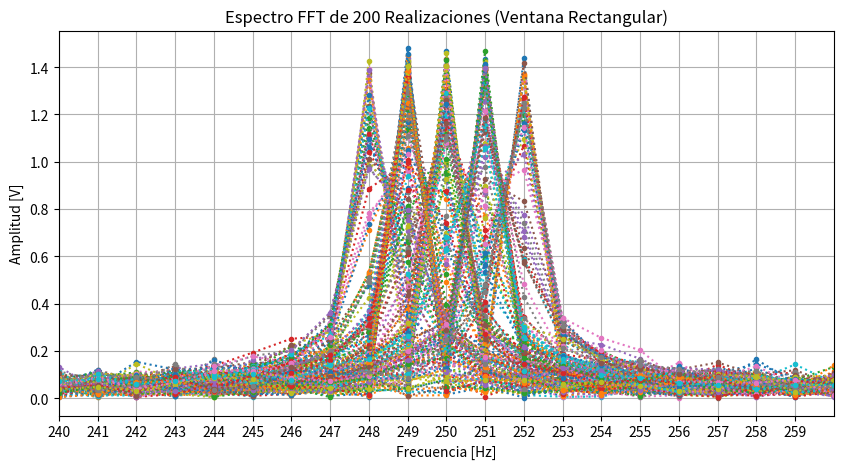
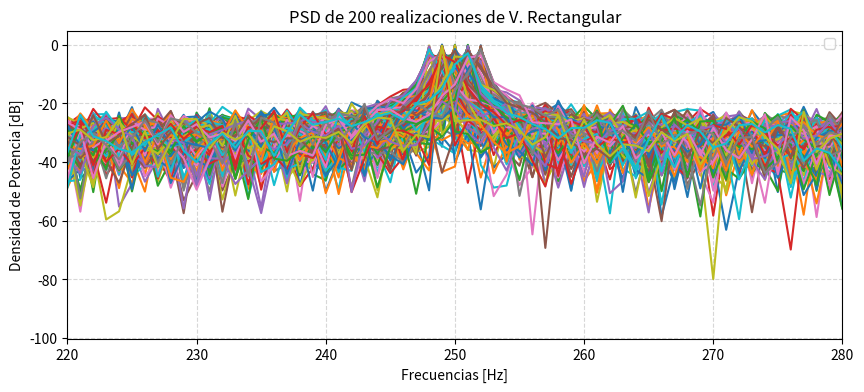
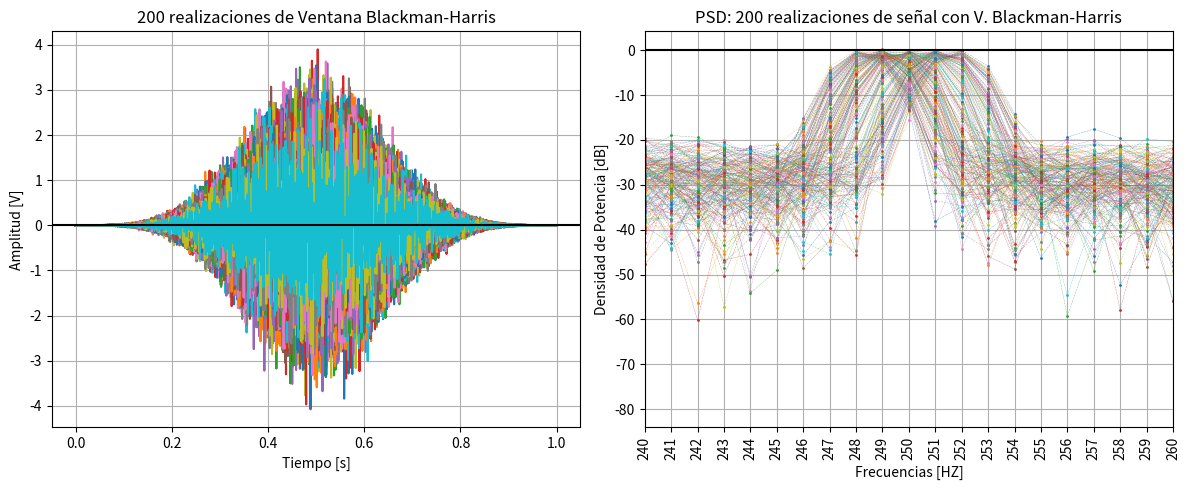
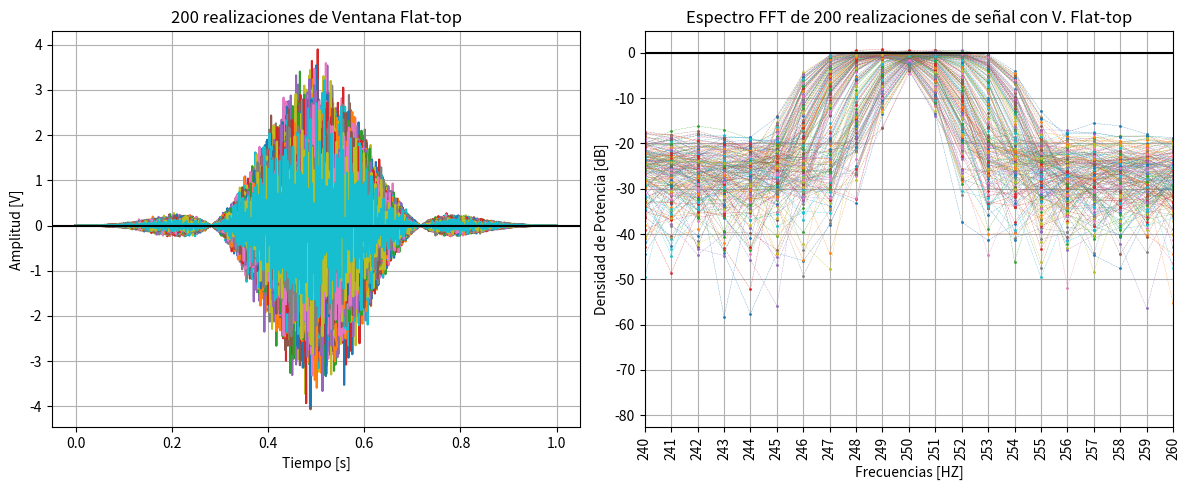
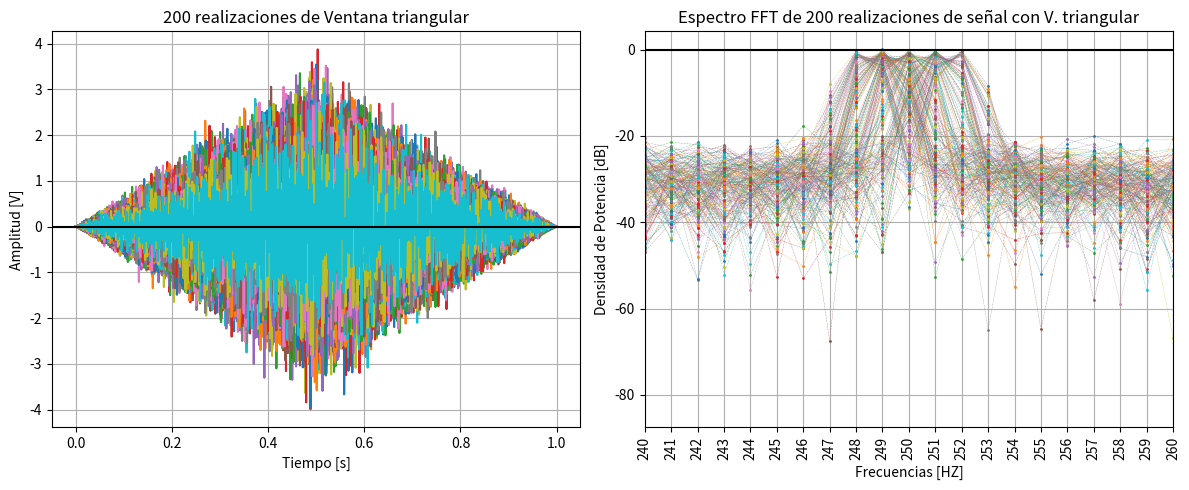
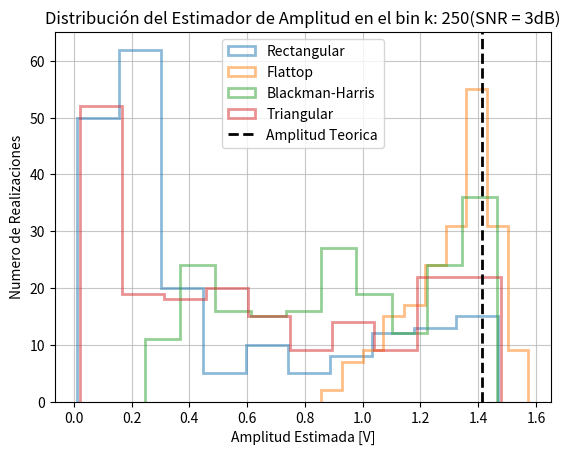
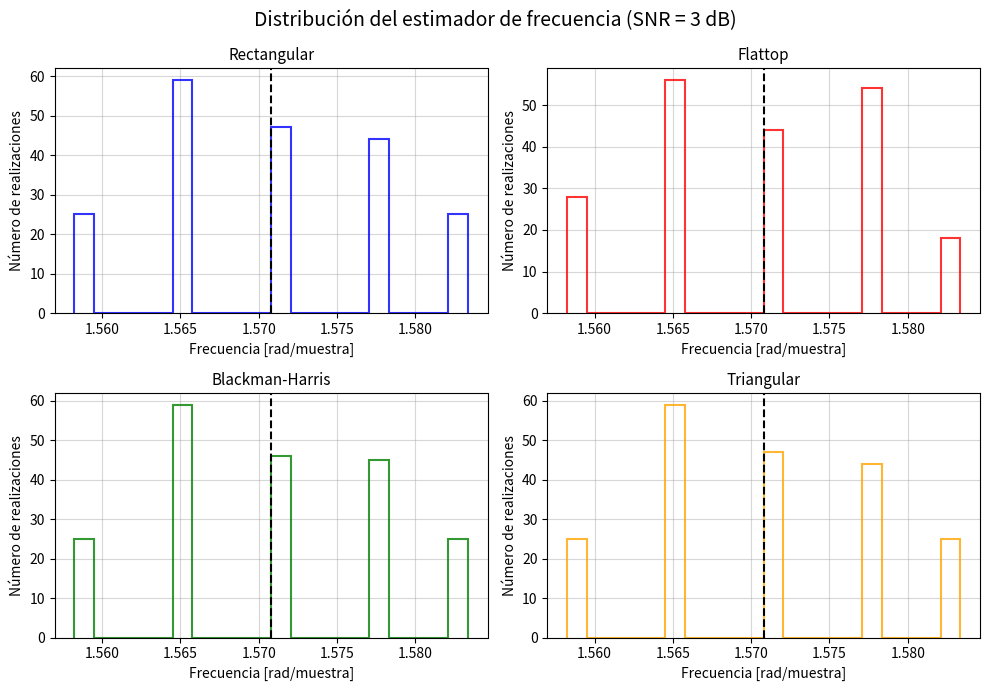
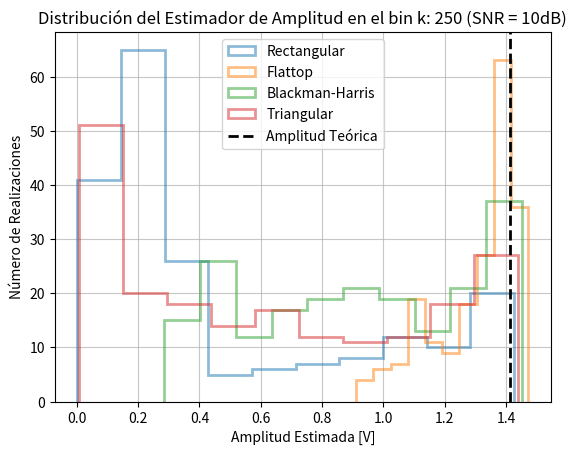
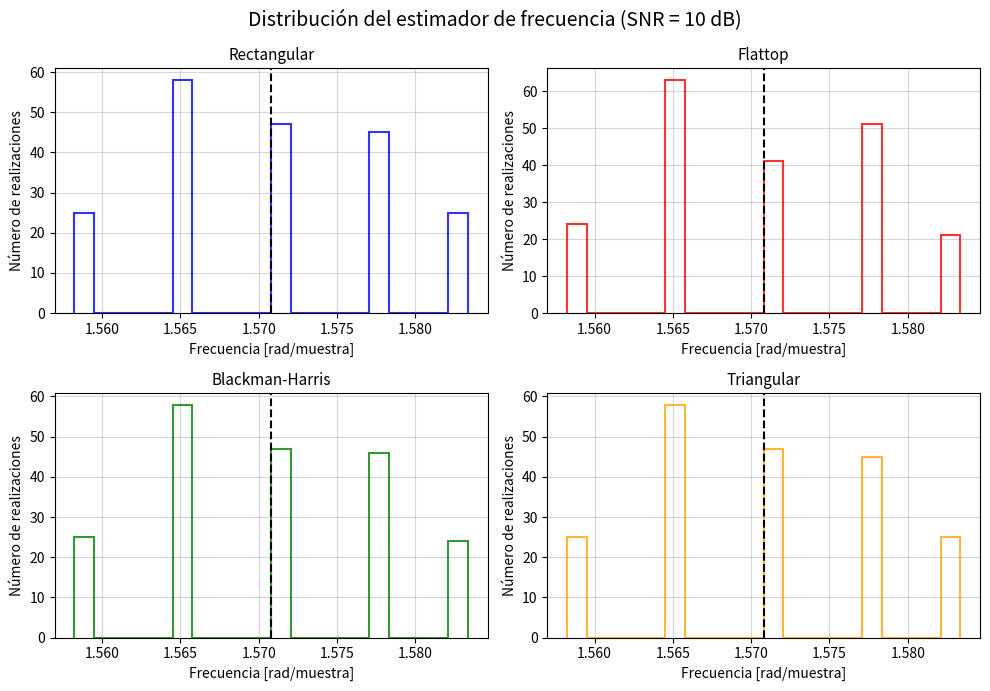

Source code (Python) for these figures, in order:
# -*- coding: utf-8 -*-
"""
Created on Wed Sep  9 19:31:38 2026

@author: Usuario
"""

# x(k)=a0⋅sen(Ω1⋅n)+na(n)

# a0=2
# Ω1=Ω0+fr⋅2πN
# Ω0=π2


# %% Librerias y Parametros y funcion de señal

import numpy as np
import matplotlib.pyplot as plt
import scipy


N = 1000            #muestras
R = 200
fs = 1000           #frecuencia de muestreo del ADC
a0 = np.sqrt(2)
omega0 = np.pi/2



#fr es la uniforme de -2 a 2
fr = np.random.uniform(-2, 2, R)
fr = fr.reshape(1,R)

#R 200 realizaciones: son las columnas

omega1 = omega0 + (fr*2*np.pi)/N

#potencia ruido es la varianza, entonces su raiz es la desv estandar
#la obtengo de la formula de snr, me dan 3 y 10 db para snr

# %%
SNR1 = 3

#SNRdb es 10log10(Psenial/Pruido)
# Potencia media del ruido = Psen / (10^ (  SNRdb/10))

Psen = (a0**2)/2
Pruido1 =(Psen)/(10**(SNR1/10))

#Recuerdo> Var = E[n^2] - E[n]^2. Entonces is la media E[n] = 0, la varianza equivale a la potencia media Var = E[n^2]
Var1 = Pruido1

Na1 = np.random.normal(0, np.sqrt(Var1), size=(N, R))

# Nx1  
n = np.arange(N)
n = n.reshape(N,1) 

# Una matrix de Nx1 * 1xR da una matriz de NXR
x1 = a0 * np.sin(n * omega1) + Na1
t = np.arange(N) / fs
#sintaxis de np.tile> np.tile(A, reps) A es el array, reps puede ser una matriz (1,3), para repetir 1 vez en filar(mantener igual) y repetir en 3 columnas 


#la transformada de los 200 senos, cada uno de 1000 muestras>
#Se calcula con axis=0, ya que tengo N, R, para que haga la transformada a lo largo de N para cada una de las 200 realizaciones
# deberia obtener una matriz de 1000,200, pero limito N a N/2
fft_x1_rect = 2* np.abs(np.fft.fft(x1, axis=0) )[:N//2, :]/ N

# Eje de frecuencias para el grafico
Ts = 1/fs
frecuencias = np.fft.fftfreq(N, Ts)[:N//2] #de 0 a 500hz


################CHEQUEAR luego si debo multiplicar por 2, para otras TS tambien
# Gráfico de la FFT de las 200 realizaciones
plt.figure(figsize=(10, 5))
plt.plot(frecuencias, fft_x1_rect, ":.")
plt.xlim(240,260)
plt.xticks(np.arange(240, 260, 1))

plt.title("Espectro FFT de 200 Realizaciones (Ventana Rectangular)")
plt.xlabel("Frecuencia [Hz]")
plt.ylabel("Amplitud [V]")
plt.grid(True)
plt.show()

############################################################## PSD EN DB
# Calculo de Potencia:
# modulo_fft_X   = np.abs(scipy.fft.fft(X)[:N//2]) / N
Max1 = np.max(fft_x1_rect)
PSD_X   = (fft_x1_rect /Max1)**2
PSD_X_db   = 10 * np.log10(PSD_X)


plt.figure(figsize = (10,4))
plt.plot(frecuencias, PSD_X_db, markersize=1.5)
plt.xlim(220, 280)
plt.title('PSD de 200 realizaciones de V. Rectangular')
plt.xlabel("Frecuencias [Hz]")
plt.ylabel("Densidad de Potencia [dB]")
plt.grid()
plt.grid(True, linestyle='--', alpha=0.5)
plt.legend(loc='best')
plt.show()



#LOS ESTIMADORES son vectores de dimension R, porque es 1 estimacion por cada realizacion
#Estimador de frecuencia Ω^i1, busca la frecuencia donde se encuentra la amplitud maxima

#np.max(fft_x1_rect, axis=0) me daria valor del maximo o sea la amplitud en voltios, no la posicion en el eje X, que es lo que busco con np.argmax
Omega_max = np.argmax(fft_x1_rect, axis=0) # me da un vector de 200 espacios y en cada espacio el bin de la frecuencia donde esta la amplitud maxima de las 500 (N/2) muestras o bins. O sea Recorre todas las realizaciones, y en cada una recorre N para que me devuelva el bin, donde se encuentra la ampltiud maxima 
#Estimador de frecuencia ef: Con el bin de la frecuencia obtenido, calculo cual es su frecuencia y obtengo un vector con las 200 frecuencias donde estan los maximos

#Frecuencias es el vector con las frecuencias de la señal, al evaluarle omega-max(los bins) me devuelve un vector con el valor de la frecuencia para cada bin que evaluo

#para comparar luego con el valor teorico de frecuencia angular digital: pi/2 radianes por muestra, debo pasar luego las frecuencias obtenidas en hz = 1/s  a radianes/muestra y por eso
#paso de hz a radianes
# y paso de 1/s a 1/muestra dividiendo por fs (en muestras por segundo) 

Ef_X1_rect = frecuencias[Omega_max]* (2 * np.pi / fs)

#Estimador de amplitud a^i1, mide la amplitud de la señal en la frecuencia Ω0, que es pi/2, o sea que con 1000 muestras, equivale al bin k=250
#Por lo tanto estima valor en amplitud en el bin 250 para todas las realizaciones. Mira la fila del bin  k = 250
Ea_X1_rect = fft_x1_rect[250, :]


#SESGO o bias : B(0) = E(O) - O
#El sesgo mide que tan lejos esta el promedio de las mediciones respecto al valor real. Calcula el promedio de las 200 y resta el valor teorico real

#VARIANZA
#Indica que tan dispersados estan los 200 resultados entre si, se obtiene realizando un promedio 


#SESGO Y VARIANZA DE AMPLTIDUD
media_a_x1_rect = np.mean(Ea_X1_rect)   # Promedio de las 200 amplitudes
sesgo_amp_X1rect = media_a_x1_rect - a0 # Sesgo de las 200 ampltidues. A0 = raiz de 2
var_amp_X1rect = np.var(Ea_X1_rect)     # Varianza de las 200 ampltidues

#SESGO Y VARIANZA DE FRECUENCIAS
media_v_x1_rect = np.mean(Ef_X1_rect)   # Promedio de las 200 frecuencias
ses_frec_X1rect = media_v_x1_rect - omega0 # Sesgo de las 200 frecuencias. omega0 es pi/2
var_frec_X1rect = np.var(Ef_X1_rect)     # Varianza de las 200 frecuencias

# %% dEFINO UNA FUNCION QUE ME CALCULE SESGO Y VARIANZA de los estimadores PARA CADA VENTANA Y CADA FUNCION QUE TRABAJE:
def calcular_sesgo_varianza(est_vec, val_teorico):
    
#EST_VEC ES EL VECTOR DE LAS ESTIMACIONES 
# VAL_TEORICO ES el valor a0 en este codigo
    media = np.mean(est_vec)
    sesgo = media - val_teorico
    varianza = np.var(est_vec)
    
    return sesgo, varianza

# Defino Una funcion para calcular sesgo y varianaza de ampitud y de frecuencia a partir de cada fft (N, R)
def calcular_sesgo_varianza_fft(fft, frecuencias = frecuencias, valor_teorico_frecuencia = omega0, fs=fs,  val_teorico_amplitud=a0, k = 250):
    
    
    #estimador de amplitud 
    Ea = fft[k, :]
    #estimador de frecuencia
    Bin_fmax = np.argmax(fft, axis=0)
    Ef = frecuencias[Bin_fmax ]* (2 * np.pi / fs)

    media_amplitud= np.mean(Ea)
    sesgo_amplitud = media_amplitud - val_teorico_amplitud
    varianza_ampltiud = np.var(Ea)
    
    media_frecuencia= np.mean(Ef)
    sesgo_frecuencia = media_frecuencia - valor_teorico_frecuencia
    varianza_frecuencia = np.var(Ef)
    
    return sesgo_amplitud, varianza_ampltiud, sesgo_frecuencia, varianza_frecuencia, Ea, Ef

# %% Prosigo calculando sesgo y varianza para la señal x1 con las distintas ventanas:
import scipy.signal.windows as win
w_flattop = win.flattop(N).reshape(N, 1)
w_blackmanharris = win.blackmanharris(N).reshape(N, 1)
# Usare: ventana triangular
w_triang = win.triang(N).reshape(N,1)

# Aplicar la ventana a la señal temporal
x1_flattop = x1 * w_flattop
x1_bmh = x1 * w_blackmanharris
x1_triang = x1 * w_triang


# FFt de señal con ventanas, NORMALIZADA por la suma de los valores de ventana (GANANCIA COHERENTE) para que los valores en amplitud de la fft orrespondan a los picos reales en voltios,
fft_x1flat = 2 * np.abs(np.fft.fft(x1_flattop, axis=0))[:N//2, :] /np.sum(w_flattop)
fft_x1bmh = 2 * np.abs(np.fft.fft(x1_bmh, axis=0))[:N//2, :] /np.sum(w_blackmanharris)
fft_x1triang =  2 * np.abs(np.fft.fft(x1_triang, axis=0))[:N//2, :] /np.sum(w_triang)


#%% Grafico de señales con ventanas y sus PSD en db

PSD_Xflat   = (fft_x1flat /Max1)**2
PSD_X_dbflat   = 10 * np.log10(PSD_Xflat)

PSD_Xbmh   = (fft_x1bmh /Max1)**2
PSD_X_dbbmh   = 10 * np.log10(PSD_Xbmh)

PSD_Xtriang   = (fft_x1triang /Max1)**2
PSD_X_dbtriang   = 10 * np.log10(PSD_Xtriang)


#blacKMAN
plt.figure(figsize=(12, 5))

plt.subplot(1, 2, 1)
plt.plot(t,x1_bmh)
plt.title("200 realizaciones de Ventana Blackman-Harris")
plt.ylabel("Amplitud [V]")
plt.xlabel("Tiempo [s]")
plt.grid()
plt.axhline(0,color="black")
plt.subplot(1, 2, 2)

plt.plot(frecuencias,PSD_X_dbbmh, ls = '-.', linewidth=0.2, marker='o', markersize=1)
plt.title("PSD: 200 realizaciones de señal con V. Blackman-Harris")
plt.ylabel("Densidad de Potencia [dB]")
plt.xlabel("Frecuencias [HZ]")
plt.xlim(240, 260)
plt.xticks(np.arange(240, 261, 1), rotation=90)
plt.grid()
plt.axhline(0,color="black")
plt.axvline(0,color="black",linewidth=1)
plt.tight_layout()
plt.show()


#FLAT TOP
plt.figure(figsize=(12, 5))

plt.subplot(1, 2, 1)
plt.plot(t,x1_flattop)
plt.title("200 realizaciones de Ventana Flat-top")
plt.ylabel("Amplitud [V]")
plt.xlabel("Tiempo [s]")
plt.grid()
plt.axhline(0,color="black")
plt.subplot(1, 2, 2)

plt.plot(frecuencias,PSD_X_dbflat, ls = '-.', linewidth=0.2, marker='o', markersize=1)
plt.title("Espectro FFT de 200 realizaciones de señal con V. Flat-top")
plt.ylabel("Densidad de Potencia [dB]")
plt.xlabel("Frecuencias [HZ]")
plt.xlim(240, 260)
plt.xticks(np.arange(240, 261, 1), rotation=90)
plt.grid()
plt.axhline(0,color="black")
plt.axvline(0,color="black",linewidth=1)
plt.tight_layout()
plt.show()

#TRIANGULAR
plt.figure(figsize=(12, 5))

plt.subplot(1, 2, 1)
plt.plot(t,x1_triang)
plt.title("200 realizaciones de Ventana triangular")
plt.ylabel("Amplitud [V]")
plt.xlabel("Tiempo [s]")
plt.grid()
plt.axhline(0,color="black")
plt.subplot(1, 2, 2)

plt.plot(frecuencias,PSD_X_dbtriang, ls = '-.', linewidth=0.2, marker='o', markersize=1)
plt.title("Espectro FFT de 200 realizaciones de señal con V. triangular")
plt.ylabel("Densidad de Potencia [dB]")
plt.xlabel("Frecuencias [HZ]")
plt.grid()
plt.axhline(0,color="black")
plt.axvline(0,color="black",linewidth=1)
plt.xticks(np.arange(240, 261, 1), rotation=90)
plt.xlim(240, 260)
plt.tight_layout()
plt.show()

#%%
#estimadores de flattop
ses_amp_x1flat, var_amp_x1flat, ses_frec_x1flat, var_frec_x1flat, Ea_x1flat, Ef_x1flat               = calcular_sesgo_varianza_fft(fft = fft_x1flat)

#estimadores de blackman harris
ses_amp_x1bmh, var_amp_x1bmh, ses_frec_x1bmh, var_frec_x1bmh, Ea_x1bmh, Ef_x1bmh                     = calcular_sesgo_varianza_fft(fft = fft_x1bmh)

#estimadores de flattop
ses_amp_x1triang, var_amp_x1triang, ses_frec_x1triang, var_frec_x1triang, Ea_x1triang, Ef_x1triang    = calcular_sesgo_varianza_fft(fft = fft_x1triang)

#imprimo tablas para señal X1 con SNR = 3db

# TABLA: SESGO Y VARIANZA DE AMPLITUD
print("-" * 65)
print("SEÑAL: X1, SNR = 3db (AMPLITUD)")
print("-" * 65)
print(f"{'VENTANA':<18} | {'SESGO AMPLITUD':<20} | {'VARIANZA AMPLITUD'}")
print("-" * 65)
print(f"{'Rectangular':<18} | {sesgo_amp_X1rect:<20.6f} | {var_amp_X1rect:.6f}")
print(f"{'Flattop':<18} | {ses_amp_x1flat:<20.6f} | {var_amp_x1flat:.6f}")
print(f"{'Blackman-Harris':<18} | {ses_amp_x1bmh:<20.6f} | {var_amp_x1bmh:.6f}")
print(f"{'Triangular':<18} | {ses_amp_x1triang:<20.6f} | {var_amp_x1triang:.6f}")
print("\n")


# TABLA: SESGO Y VARIANZA DE FRECUENCIA 
print("-" * 65)
print("SEÑAL: X1, SNR = 3db (FRECUENCIA)")
print("-" * 65)
print(f"{'VENTANA':<18} | {'SESGO FRECUENCIA':<20} | {'VARIANZA FRECUENCIA'}")
print("-" * 65)
print(f"{'Rectangular':<18} | {ses_frec_X1rect:<20.6f} | {var_frec_X1rect:.6f}")
print(f"{'Flattop':<18} | {ses_frec_x1flat:<20.6f} | {var_frec_x1flat:.6f}")
print(f"{'Blackman-Harris':<18} | {ses_frec_x1bmh:<20.6f} | {var_frec_x1bmh:.6f}")
print(f"{'Triangular':<18} | {ses_frec_x1triang:<20.6f} | {var_frec_x1triang:.6f}")
print("\n")

# %% Histograma de Amplitud para SNR 3dB 

#grafico que meustra el numero de realizaciones para cada valor(o rango de valor) de amplitud medido 

plt.hist(Ea_X1_rect, bins=10, alpha=0.5, label='Rectangular', histtype='step', linewidth=2)
plt.hist(Ea_x1flat, bins=10, alpha=0.5, label='Flattop', histtype='step', linewidth=2)
plt.hist(Ea_x1bmh, bins=10, alpha=0.5, label='Blackman-Harris', histtype='step', linewidth=2)
plt.hist(Ea_x1triang, bins=10, alpha=0.5, label='Triangular', histtype='step', linewidth=2)

plt.axvline(np.sqrt(2), color='k', linestyle='dashed', linewidth=2, label='Amplitud Teorica')

plt.title("Distribución del Estimador de Amplitud en el bin k: 250(SNR = 3dB)")
plt.xlabel("Amplitud Estimada [V]")
plt.ylabel("Numero de Realizaciones")
plt.legend()
plt.grid(True, alpha=0.7)
plt.show()

# Histograma de frecuencia para SNR 3dB 

#grafico que meustra el numero de realizaciones para cada valor(o rango de valor) de frecuencia medido 
fig, axs = plt.subplots(2, 2, figsize=(10, 7))

# Rectangular
axs[0, 0].hist(Ef_X1_rect, bins=20, alpha=0.8,
               histtype='step', linewidth=1.5, color='blue')
axs[0, 0].axvline(np.pi / 2, color='black',
                  linestyle='--', linewidth=1.5)
axs[0, 0].set_title('Rectangular', fontsize=11)
axs[0, 0].set_xlabel('Frecuencia [rad/muestra]')
axs[0, 0].set_ylabel('Número de realizaciones')
axs[0, 0].grid(True, alpha=0.5)

# Flattop
axs[0, 1].hist(Ef_x1flat, bins=20, alpha=0.8,
               histtype='step', linewidth=1.5, color='red')
axs[0, 1].axvline(np.pi / 2, color='black',
                  linestyle='--', linewidth=1.5)
axs[0, 1].set_title('Flattop', fontsize=11)
axs[0, 1].set_xlabel('Frecuencia [rad/muestra]')
axs[0, 1].set_ylabel('Número de realizaciones')
axs[0, 1].grid(True, alpha=0.5)

# Blackman-Harris
axs[1, 0].hist(Ef_x1bmh, bins=20, alpha=0.8,
               histtype='step', linewidth=1.5, color='green')
axs[1, 0].axvline(np.pi / 2, color='black',
                  linestyle='--', linewidth=1.5)
axs[1, 0].set_title('Blackman-Harris', fontsize=11)
axs[1, 0].set_xlabel('Frecuencia [rad/muestra]')
axs[1, 0].set_ylabel('Número de realizaciones')
axs[1, 0].grid(True, alpha=0.5)

# Triangular
axs[1, 1].hist(Ef_x1triang, bins=20, alpha=0.8,
               histtype='step', linewidth=1.5, color='orange')
axs[1, 1].axvline(np.pi / 2, color='black',
                  linestyle='--', linewidth=1.5)
axs[1, 1].set_title('Triangular', fontsize=11)
axs[1, 1].set_xlabel('Frecuencia [rad/muestra]')
axs[1, 1].set_ylabel('Número de realizaciones')
axs[1, 1].grid(True, alpha=0.5)

# Título general
fig.suptitle(
    'Distribución del estimador de frecuencia (SNR = 3 dB)',
    fontsize=14
)

plt.tight_layout()
plt.show()


# %% para snr = 10

SNR2 = 10
Pruido2 =(Psen)/(10**(SNR2/10))
Var2 = Pruido2
Na2 = np.random.normal(0, np.sqrt(Var2), size=(N, R))

#señal con snr = 10
x2 = a0 * np.sin(n * omega1) + Na2


# Aplicar la ventana a la señal temporal
x2_flattop = x2 * w_flattop
x2_bmh =     x2 * w_blackmanharris
x2_triang = x2 * w_triang

fft_x2rect = 2* np.abs(np.fft.fft(x2, axis=0) )[:N//2, :]/ N
fft_x2flattop = 2* np.abs(np.fft.fft(x2_flattop, axis=0) )[:N//2, :]/ np.sum(w_flattop)
fft_x2bmh = 2* np.abs(np.fft.fft(x2_bmh , axis=0) )[:N//2, :]/np.sum(w_blackmanharris)
fft_x2triang = 2* np.abs(np.fft.fft(x2_triang , axis=0) )[:N//2, :]/np.sum(w_triang)

#estimadores de rectangular
ses_amp_x2, var_amp_x2, ses_frec_x2, var_frec_x2, Ea_x2, Ef_x2  = calcular_sesgo_varianza_fft(fft = fft_x2rect)
#estimadores de flattop
ses_amp_x2flat, var_amp_x2flat, ses_frec_x2flat, var_frec_x2flat, Ea_x2flat, Ef_x2flat  = calcular_sesgo_varianza_fft(fft = fft_x2flattop)
#estimadores de blackman harris
ses_amp_x2bmh, var_amp_x2bmh, ses_frec_x2bmh, var_frec_x2bmh, Ea_x2bmh, Ef_x2bmh  = calcular_sesgo_varianza_fft(fft = fft_x2bmh)
#estimadores de flattop
ses_amp_x2triang, var_amp_x2triang, ses_frec_x2triang, var_frec_x2triang, Ea_x2triang, Ef_x2triang  = calcular_sesgo_varianza_fft(fft = fft_x2triang)


#imprimo tablas para señal X1 con SNR = 3db
# TABLA: SESGO Y VARIANZA DE AMPLITUDde x2
print("-" * 65)
print("SEÑAL: X2, SNR = 10db (AMPLITUD)")
print("-" * 65)
print(f"{'VENTANA':<18} | {'SESGO AMPLITUD':<20} | {'VARIANZA AMPLITUD'}")
print("-" * 65)
print(f"{'Rectangular':<18} | {ses_amp_x2:<20.6f} | {var_amp_x2:.6f}")
print(f"{'Flattop':<18} | {ses_amp_x2flat:<20.6f} | {var_amp_x2flat:.6f}")
print(f"{'Blackman-Harris':<18} | {ses_amp_x2bmh:<20.6f} | {var_amp_x2bmh:.6f}")
print(f"{'Triangular':<18} | {ses_amp_x2triang:<20.6f} | {var_amp_x2triang:.6f}")
print("\n")


# TABLA: SESGO Y VARIANZA DE FRECUENCIA x2
print("-" * 65)
print("SEÑAL: X2, SNR = 10db (FRECUENCIA)")
print("-" * 65)
print(f"{'VENTANA':<18} | {'SESGO FRECUENCIA':<20} | {'VARIANZA FRECUENCIA'}")
print("-" * 65)
print(f"{'Rectangular':<18} | {ses_frec_x2:<20.6f} | {var_frec_x2:.6f}")
print(f"{'Flattop':<18} | {ses_frec_x2flat:<20.6f} | {var_frec_x2flat:.6f}")
print(f"{'Blackman-Harris':<18} | {ses_frec_x2bmh:<20.6f} | {var_frec_x2bmh:.6f}")
print(f"{'Triangular':<18} | {ses_frec_x2triang:<20.6f} | {var_frec_x2triang:.6f}")
print("\n")

# %% Histograma de Amplitud para SNR = 10 dB

plt.hist(Ea_x2, bins=10, alpha=0.5, label='Rectangular', histtype='step', linewidth=2)
plt.hist(Ea_x2flat, bins=10, alpha=0.5, label='Flattop', histtype='step', linewidth=2)
plt.hist(Ea_x2bmh, bins=10, alpha=0.5, label='Blackman-Harris', histtype='step', linewidth=2)
plt.hist(Ea_x2triang, bins=10, alpha=0.5, label='Triangular', histtype='step', linewidth=2)

plt.axvline(np.sqrt(2), color='k', linestyle='dashed', linewidth=2, label='Amplitud Teórica')

plt.title("Distribución del Estimador de Amplitud en el bin k: 250 (SNR = 10dB)")
plt.xlabel("Amplitud Estimada [V]")
plt.ylabel("Número de Realizaciones")
plt.legend()
plt.grid(True, alpha=0.7)
plt.show()

# Histogramas de Frecuencia para SNR = 10 dB

fig, axs = plt.subplots(2, 2, figsize=(10, 7))

# Rectangular
axs[0, 0].hist(Ef_x2, bins=20, alpha=0.8,
               histtype='step', linewidth=1.5, color='blue')
axs[0, 0].axvline(np.pi / 2, color='black',
                  linestyle='--', linewidth=1.5)
axs[0, 0].set_title('Rectangular', fontsize=11)
axs[0, 0].set_xlabel('Frecuencia [rad/muestra]')
axs[0, 0].set_ylabel('Número de realizaciones')
axs[0, 0].grid(True, alpha=0.5)

# Flattop
axs[0, 1].hist(Ef_x2flat, bins=20, alpha=0.8,
               histtype='step', linewidth=1.5, color='red')
axs[0, 1].axvline(np.pi / 2, color='black',
                  linestyle='--', linewidth=1.5)
axs[0, 1].set_title('Flattop', fontsize=11)
axs[0, 1].set_xlabel('Frecuencia [rad/muestra]')
axs[0, 1].set_ylabel('Número de realizaciones')
axs[0, 1].grid(True, alpha=0.5)

# Blackman-Harris
axs[1, 0].hist(Ef_x2bmh, bins=20, alpha=0.8,
               histtype='step', linewidth=1.5, color='green')
axs[1, 0].axvline(np.pi / 2, color='black',
                  linestyle='--', linewidth=1.5)
axs[1, 0].set_title('Blackman-Harris', fontsize=11)
axs[1, 0].set_xlabel('Frecuencia [rad/muestra]')
axs[1, 0].set_ylabel('Número de realizaciones')
axs[1, 0].grid(True, alpha=0.5)

# Triangular
axs[1, 1].hist(Ef_x2triang, bins=20, alpha=0.8,
               histtype='step', linewidth=1.5, color='orange')
axs[1, 1].axvline(np.pi / 2, color='black',
                  linestyle='--', linewidth=1.5)
axs[1, 1].set_title('Triangular', fontsize=11)
axs[1, 1].set_xlabel('Frecuencia [rad/muestra]')
axs[1, 1].set_ylabel('Número de realizaciones')
axs[1, 1].grid(True, alpha=0.5)

# Título general
fig.suptitle(
    'Distribución del estimador de frecuencia (SNR = 10 dB)',
    fontsize=14
)

plt.tight_layout()
plt.show()
